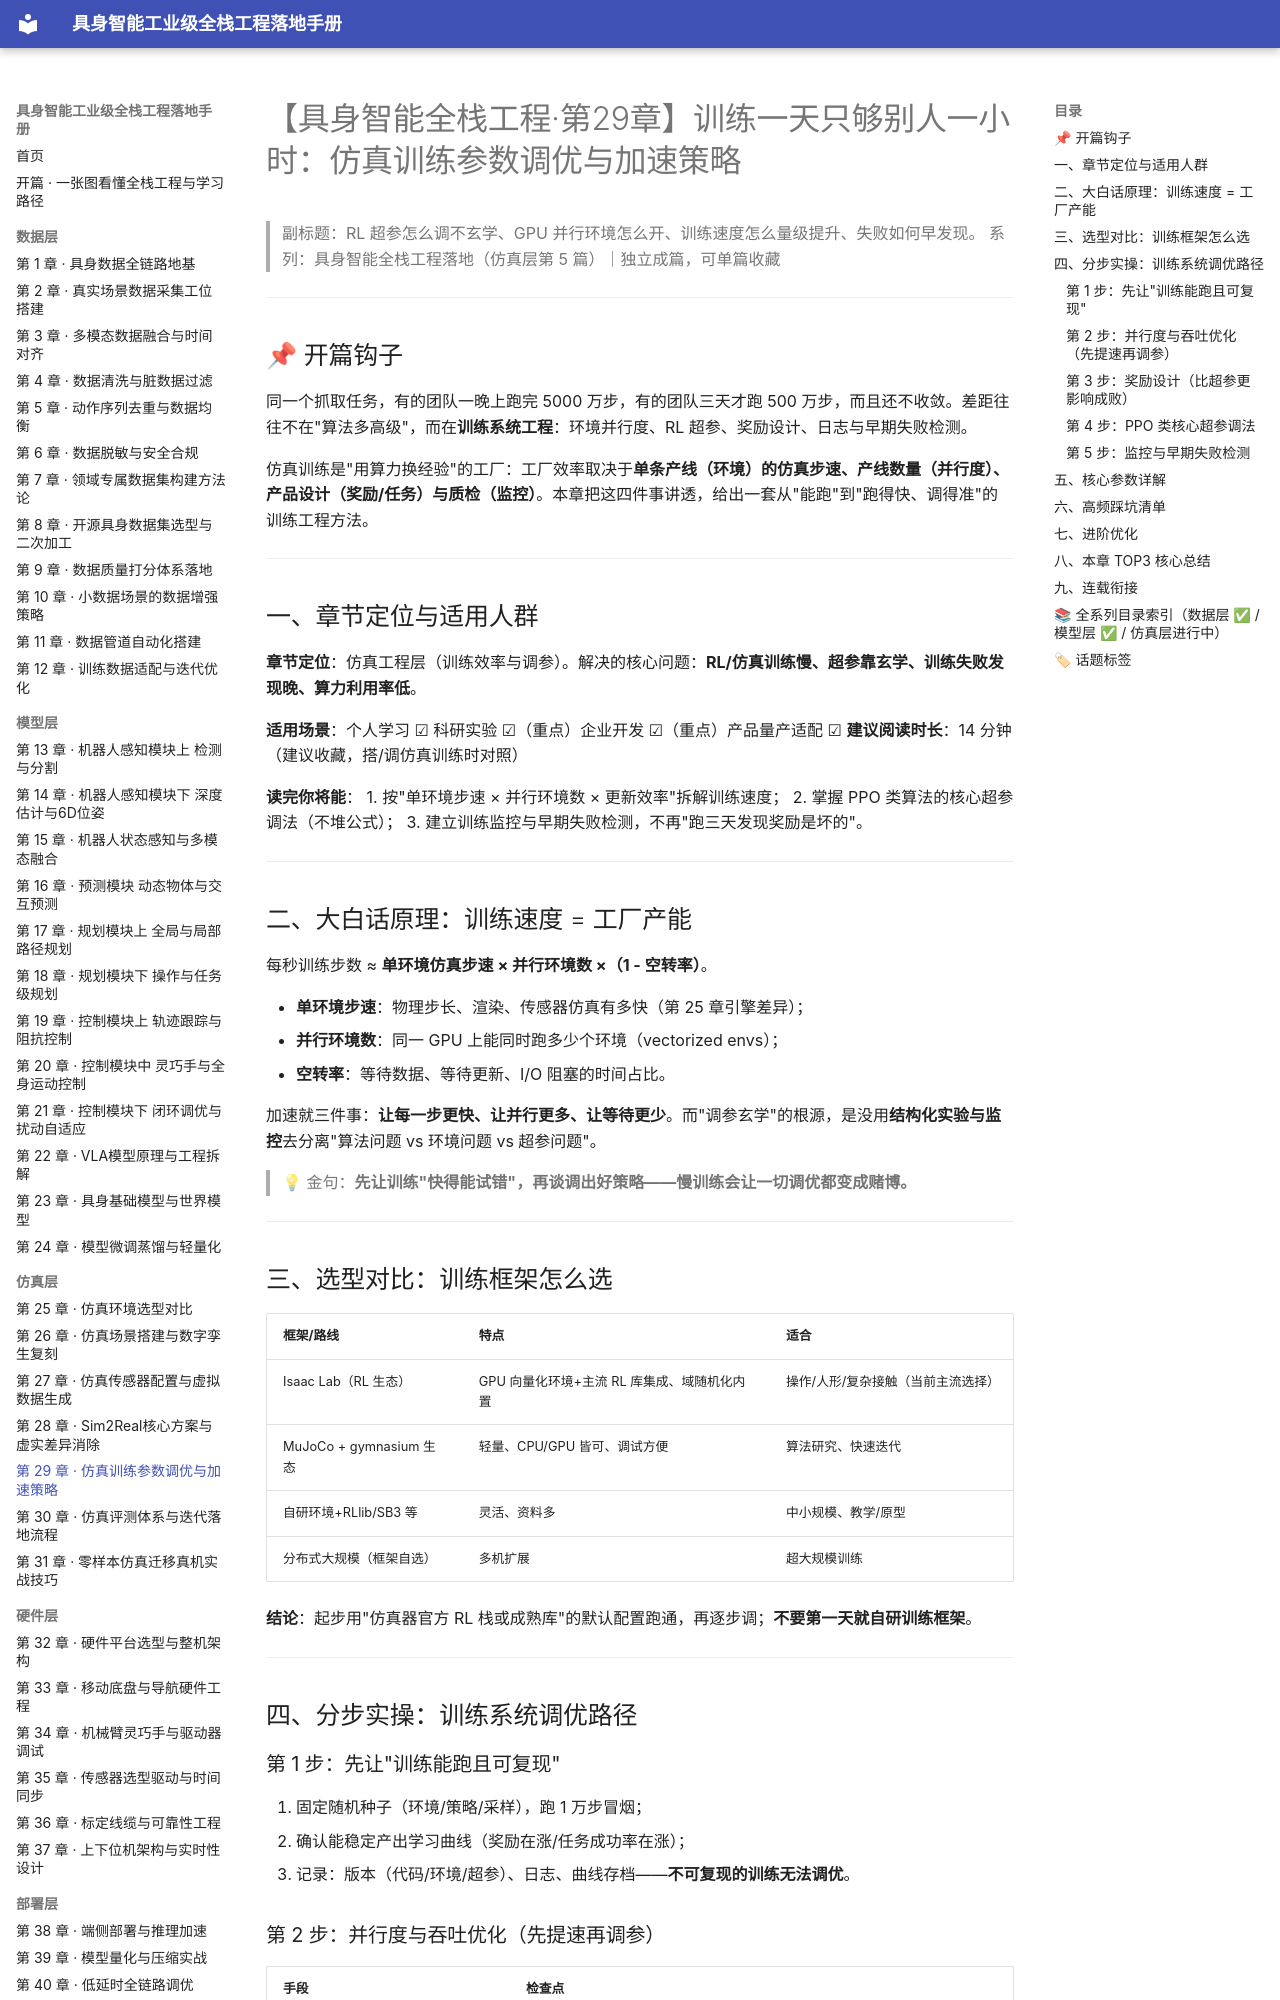

repository: fenglinxin/embodied-ai-fullstack-handbook · page: simulation-layer/第29章-仿真训练参数调优与加速策略/index.html · generator: mkdocs

# 【具身智能全栈工程·第29章】训练一天只够别人一小时：仿真训练参数调优与加速策略

> 副标题：RL 超参怎么调不玄学、GPU 并行环境怎么开、训练速度怎么量级提升、失败如何早发现。
> 系列：具身智能全栈工程落地（仿真层第 5 篇）｜独立成篇，可单篇收藏

---

## 📌 开篇钩子

同一个抓取任务，有的团队一晚上跑完 5000 万步，有的团队三天才跑 500 万步，而且还不收敛。差距往往不在"算法多高级"，而在**训练系统工程**：环境并行度、RL 超参、奖励设计、日志与早期失败检测。

仿真训练是"用算力换经验"的工厂：工厂效率取决于**单条产线（环境）的仿真步速、产线数量（并行度）、产品设计（奖励/任务）与质检（监控）**。本章把这四件事讲透，给出一套从"能跑"到"跑得快、调得准"的训练工程方法。

---

## 一、章节定位与适用人群

**章节定位**：仿真工程层（训练效率与调参）。解决的核心问题：**RL/仿真训练慢、超参靠玄学、训练失败发现晚、算力利用率低**。

**适用场景**：个人学习 ☑ 科研实验 ☑（重点）企业开发 ☑（重点）产品量产适配 ☑
**建议阅读时长**：14 分钟（建议收藏，搭/调仿真训练时对照）

**读完你将能**：
1. 按"单环境步速 × 并行环境数 × 更新效率"拆解训练速度；
2. 掌握 PPO 类算法的核心超参调法（不堆公式）；
3. 建立训练监控与早期失败检测，不再"跑三天发现奖励是坏的"。

---

## 二、大白话原理：训练速度 = 工厂产能

每秒训练步数 ≈ **单环境仿真步速 × 并行环境数 ×（1 - 空转率）**。

- **单环境步速**：物理步长、渲染、传感器仿真有多快（第 25 章引擎差异）；
- **并行环境数**：同一 GPU 上能同时跑多少个环境（vectorized envs）；
- **空转率**：等待数据、等待更新、I/O 阻塞的时间占比。

加速就三件事：**让每一步更快、让并行更多、让等待更少**。而"调参玄学"的根源，是没用**结构化实验与监控**去分离"算法问题 vs 环境问题 vs 超参问题"。

> 💡 金句：**先让训练"快得能试错"，再谈调出好策略——慢训练会让一切调优都变成赌博。**

---

## 三、选型对比：训练框架怎么选

| 框架/路线 | 特点 | 适合 |
| --- | --- | --- |
| Isaac Lab（RL 生态） | GPU 向量化环境+主流 RL 库集成、域随机化内置 | 操作/人形/复杂接触（当前主流选择） |
| MuJoCo + gymnasium 生态 | 轻量、CPU/GPU 皆可、调试方便 | 算法研究、快速迭代 |
| 自研环境+RLlib/SB3 等 | 灵活、资料多 | 中小规模、教学/原型 |
| 分布式大规模（框架自选） | 多机扩展 | 超大规模训练 |

**结论**：起步用"仿真器官方 RL 栈或成熟库"的默认配置跑通，再逐步调；**不要第一天就自研训练框架**。

---

## 四、分步实操：训练系统调优路径

### 第 1 步：先让"训练能跑且可复现"

1. 固定随机种子（环境/策略/采样），跑 1 万步冒烟；
2. 确认能稳定产出学习曲线（奖励在涨/任务成功率在涨）；
3. 记录：版本（代码/环境/超参）、日志、曲线存档——**不可复现的训练无法调优**。
